Run: headless pygame with SDL's dummy video driver; simulated clock (each Clock.tick advances the game by its frame time, no real sleeping); random seed 0; keys injected as events and as key.get_pressed() state; no mouse input.
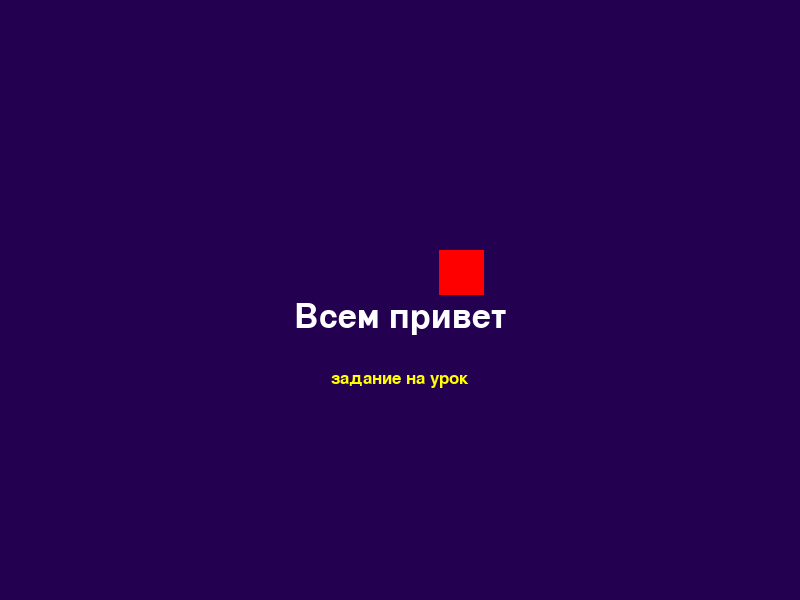
Frame 1 of 4 · flips 1–60 · no input
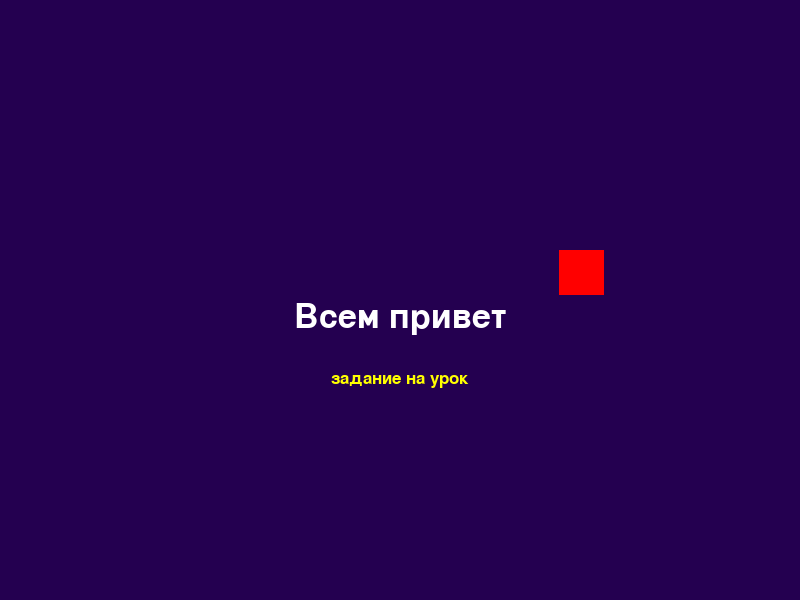
Frame 2 of 4 · flips 61–180 · tapped SPACE, RETURN · held RIGHT (→), D
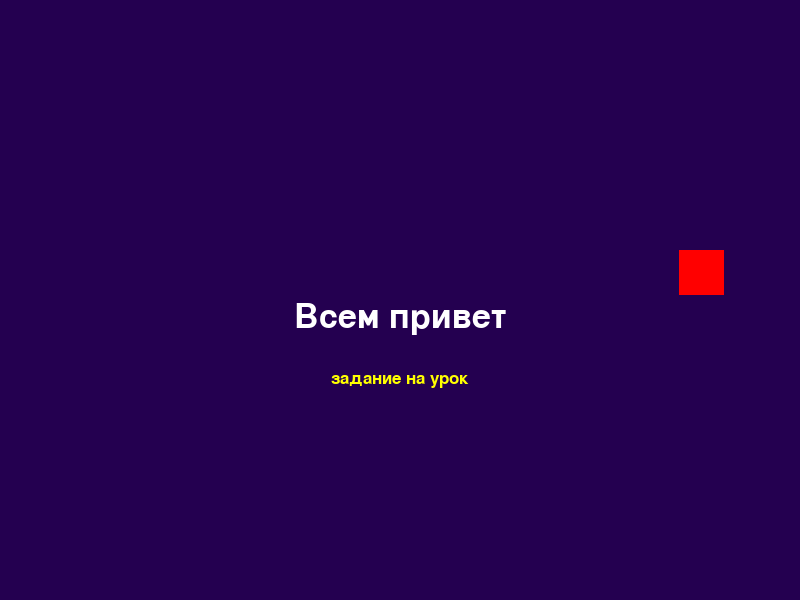
Frame 3 of 4 · flips 181–300 · held DOWN (↓), S
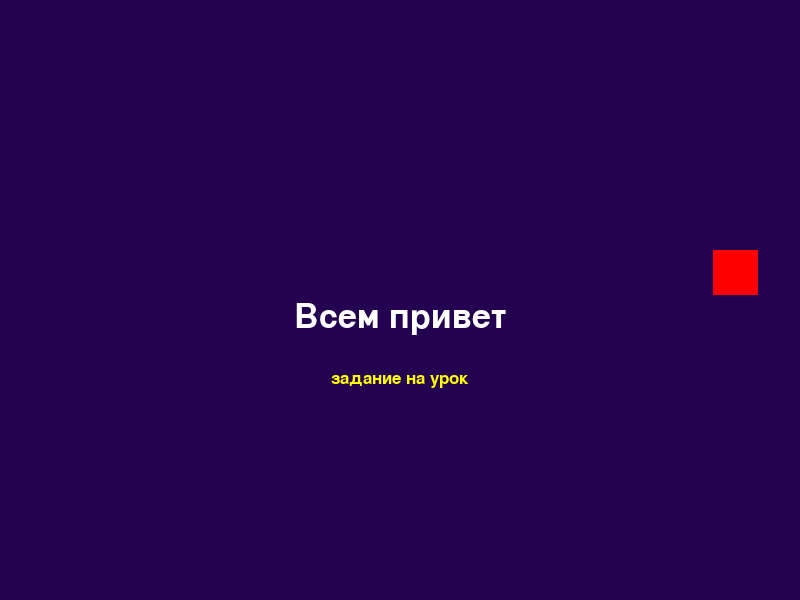
Frame 4 of 4 · flips 301–420 · held LEFT (←), A, UP (↑), W

The pygame program that drew these frames:

import pygame

box_pos_x = 380
c = (36, 0, 80)

flag = 0

pygame.init()
pygame.display.set_caption('Текст')
screen = pygame.display.set_mode((800, 600))

font = pygame.font.SysFont('Arial', 50, False, False)
font2 = pygame.font.SysFont('Arial', 25, False, False)

run = True
while run:
    for e in pygame.event.get():
        if e.type == pygame.QUIT:
            run = False

    screen.fill(c)
    screen.blit(font.render('Всем привет', True, (255, 255, 255)), (400 - font.size('Всем привет')[0] // 2, 300))
    screen.blit(font2.render('задание на урок', True, (255, 255, 0)), (400 - font2.size('задание на урок')[0] // 2, 370))
    pygame.draw.rect(screen, (255, 0, 0), (box_pos_x, 250, 45, 45))
    if flag == 0: 
        box_pos_x += 1
    elif flag == 1:
        box_pos_x -=1
    if box_pos_x > 755:
        flag = 1
    elif box_pos_x < 0:
        flag = 0
    pygame.display.update()
